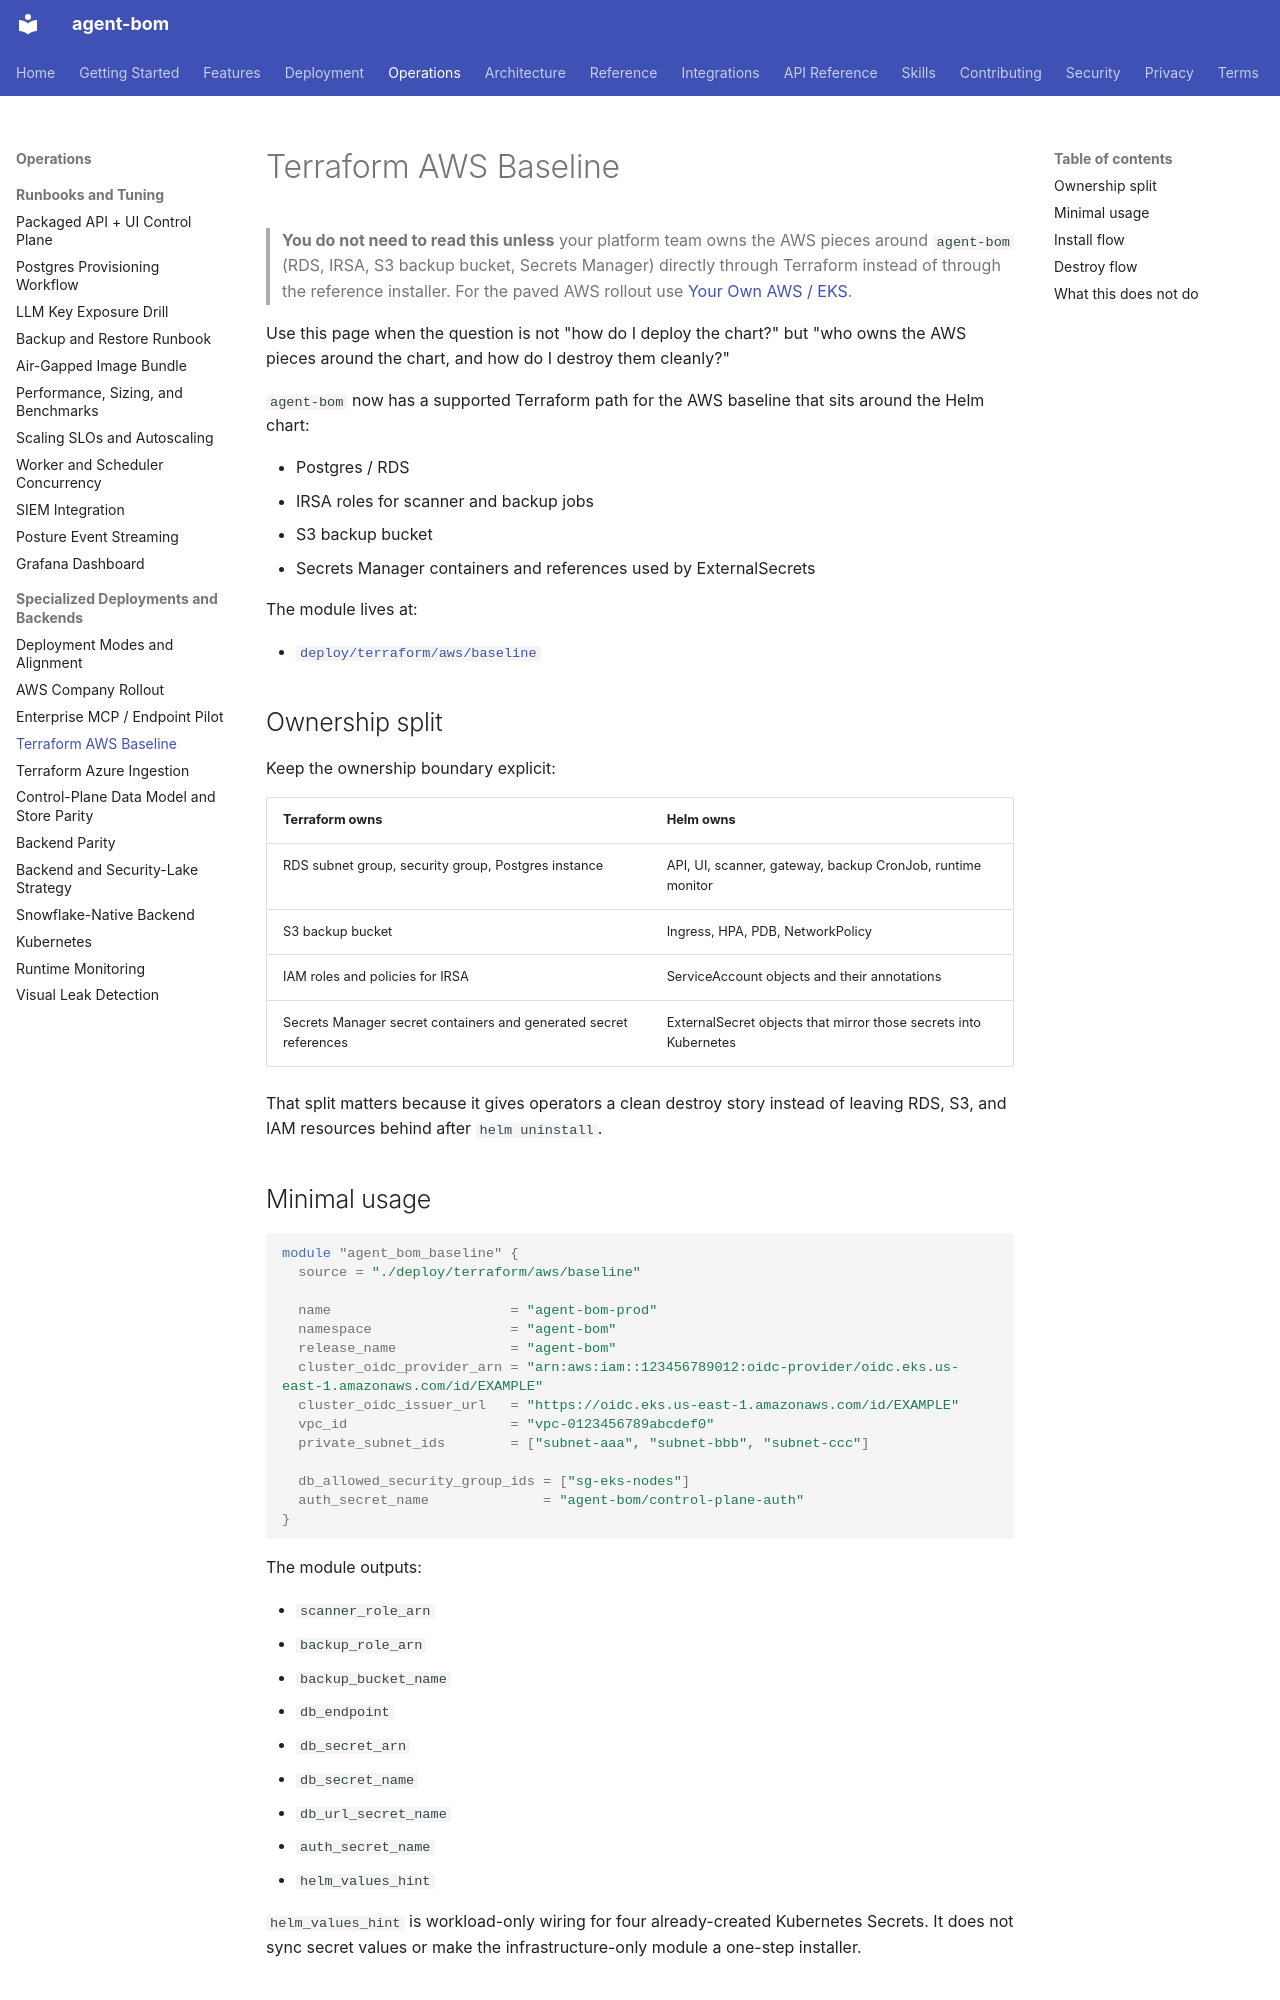

repository: koda-ai-studio/agent-bom · page: deployment/terraform-aws-baseline/index.html · generator: mkdocs

# Terraform AWS Baseline

> **You do not need to read this unless** your platform team owns the
> AWS pieces around `agent-bom` (RDS, IRSA, S3 backup bucket, Secrets
> Manager) directly through Terraform instead of through the reference
> installer. For the paved AWS rollout use
> [Your Own AWS / EKS](own-infra-eks.md).

Use this page when the question is not "how do I deploy the chart?" but
"who owns the AWS pieces around the chart, and how do I destroy them cleanly?"

`agent-bom` now has a supported Terraform path for the AWS baseline that sits
around the Helm chart:

- Postgres / RDS
- IRSA roles for scanner and backup jobs
- S3 backup bucket
- Secrets Manager containers and references used by ExternalSecrets

The module lives at:

- [`deploy/terraform/aws/baseline`](https://github.com/koda-ai-studio/agent-bom/tree/main/deploy/terraform/aws/baseline)

## Ownership split

Keep the ownership boundary explicit:

| Terraform owns | Helm owns |
|---|---|
| RDS subnet group, security group, Postgres instance | API, UI, scanner, gateway, backup CronJob, runtime monitor |
| S3 backup bucket | Ingress, HPA, PDB, NetworkPolicy |
| IAM roles and policies for IRSA | ServiceAccount objects and their annotations |
| Secrets Manager secret containers and generated secret references | ExternalSecret objects that mirror those secrets into Kubernetes |

That split matters because it gives operators a clean destroy story instead of
leaving RDS, S3, and IAM resources behind after `helm uninstall`.

## Minimal usage

```hcl
module "agent_bom_baseline" {
  source = "./deploy/terraform/aws/baseline"

  name                      = "agent-bom-prod"
  namespace                 = "agent-bom"
  release_name              = "agent-bom"
  cluster_oidc_provider_arn = "arn:aws:iam::123456789012:oidc-provider/oidc.eks.us-east-1.amazonaws.com/id/EXAMPLE"
  cluster_oidc_issuer_url   = "https://oidc.eks.us-east-1.amazonaws.com/id/EXAMPLE"
  vpc_id                    = "vpc-0123456789abcdef0"
  private_subnet_ids        = ["subnet-aaa", "subnet-bbb", "subnet-ccc"]

  db_allowed_security_group_ids = ["sg-eks-nodes"]
  auth_secret_name              = "agent-bom/control-plane-auth"
}
```

The module outputs:

- `scanner_role_arn`
- `backup_role_arn`
- `backup_bucket_name`
- `db_endpoint`
- `db_secret_arn`
- `db_secret_name`
- `db_url_secret_name`
- `auth_secret_name`
- `helm_values_hint`

`helm_values_hint` is workload-only wiring for four already-created Kubernetes
Secrets. It does not sync secret values or make the infrastructure-only module
a one-step installer.
